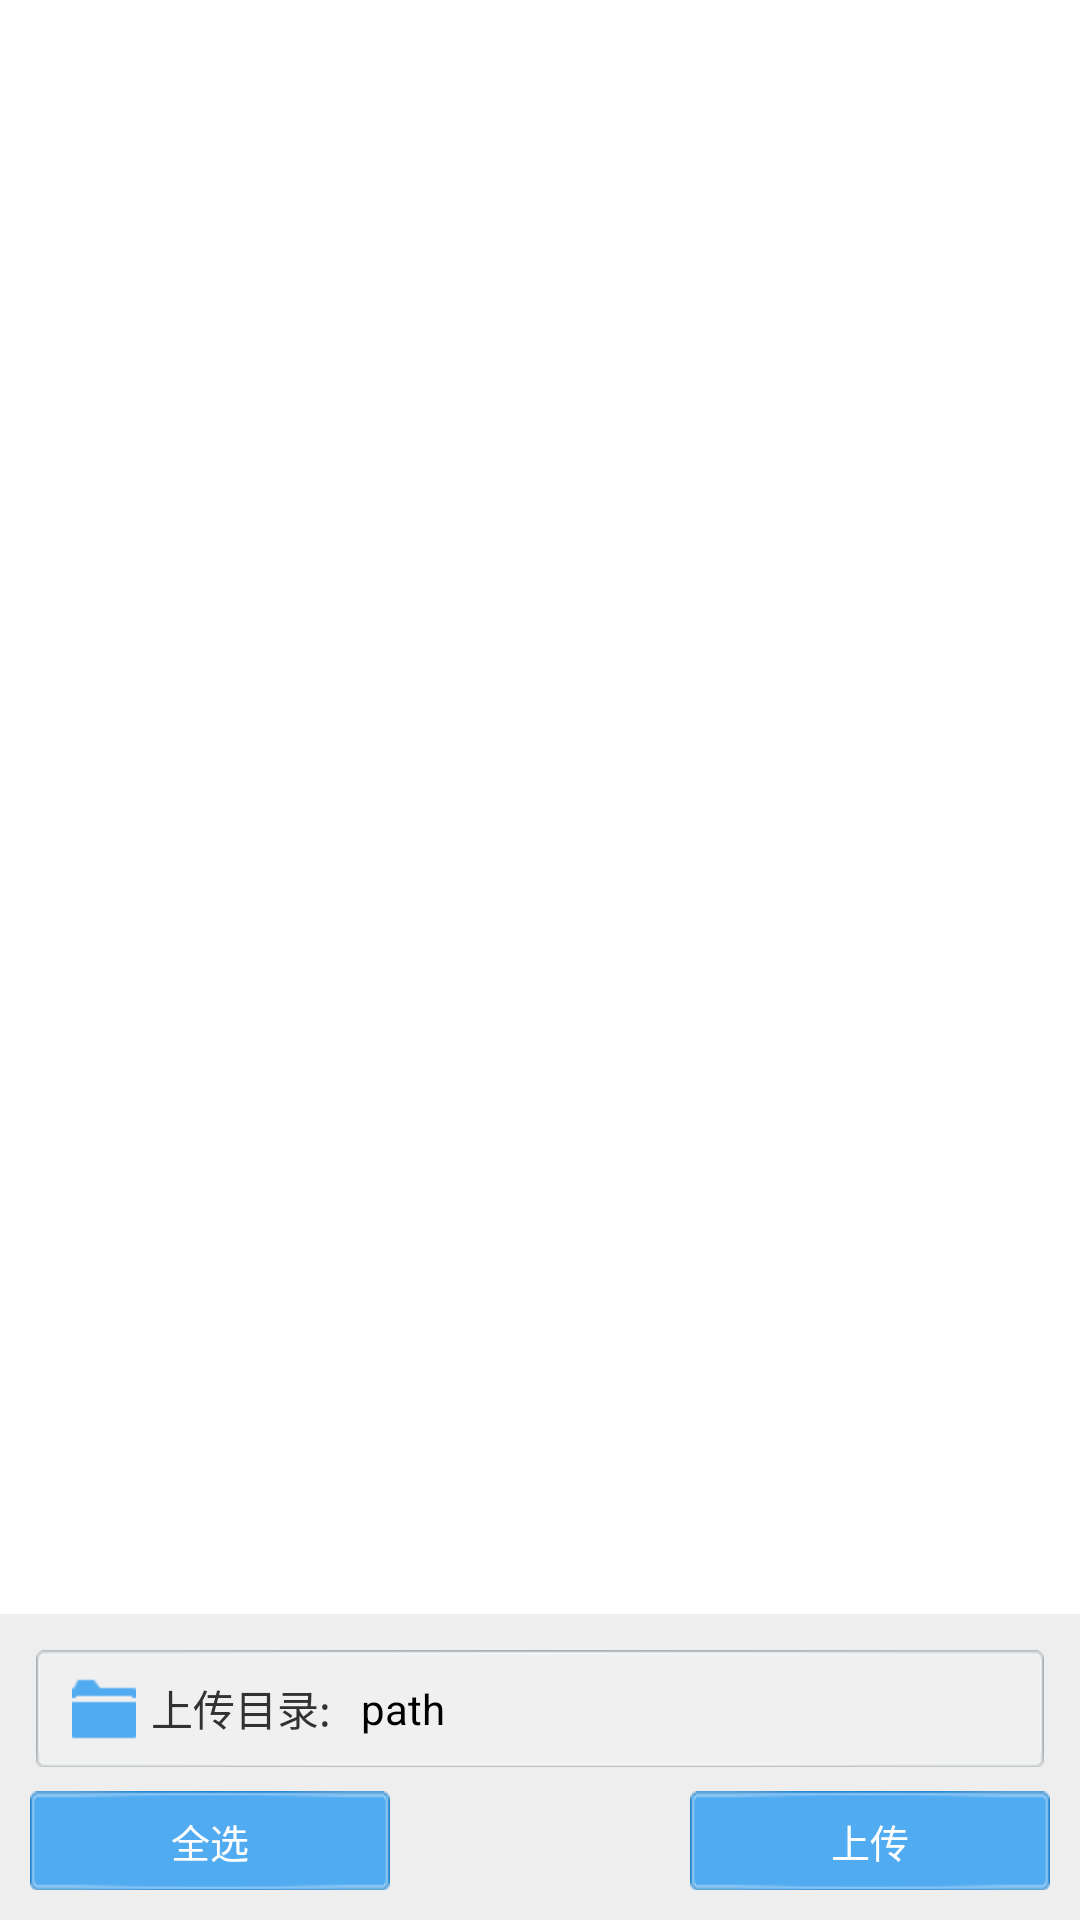

Reconstruct the res/layout file that produces this screen, plus the resources it refers to.
<!-- AndroidManifest.xml: application theme AppTheme -->
<!-- res/layout/upload_choose_bottom.xml -->
<?xml version="1.0" encoding="utf-8"?>
<RelativeLayout xmlns:android="http://schemas.android.com/apk/res/android"
    android:layout_width="match_parent"
    android:layout_height="match_parent" >

    <LinearLayout
        android:id="@+id/relativeLayout1"
        android:layout_width="fill_parent"
        android:layout_height="wrap_content"
        android:layout_alignParentBottom="true"
        android:layout_alignParentLeft="true"
        android:background="#eee"
        android:orientation="vertical" >

        <RelativeLayout
            android:id="@+id/rl_upload_choose_dir"
            android:layout_width="match_parent"
            android:layout_height="39dp"
            android:layout_marginLeft="12dp"
            android:layout_marginRight="12dp"
            android:layout_marginTop="12dp"
            android:background="@drawable/btn_light_gray" >

            <ImageView
                android:id="@+id/imageView"
                android:layout_width="wrap_content"
                android:layout_height="wrap_content"
                android:layout_centerVertical="true"
                android:layout_marginLeft="10dp"
                android:src="@drawable/option_folder_icon" />

            <TextView
                android:id="@+id/tv_dir"
                android:layout_width="wrap_content"
                android:layout_height="wrap_content"
                android:layout_centerVertical="true"
                android:layout_marginRight="10dp"
                android:layout_toRightOf="@+id/textView1"
                android:ellipsize="end"
                android:paddingLeft="10dp"
                android:singleLine="true"
                android:text="path"
                android:textColor="@color/black"
                android:textSize="14sp" />

            <TextView
                android:id="@+id/textView1"
                android:layout_width="wrap_content"
                android:layout_height="wrap_content"
                android:layout_centerVertical="true"
                android:layout_toRightOf="@+id/imageView"
                android:paddingLeft="5dp"
                android:text="上传目录:" />
        </RelativeLayout>

        <RelativeLayout
            android:layout_width="wrap_content"
            android:layout_height="wrap_content"
            android:layout_marginBottom="10dp"
            android:layout_marginLeft="10dp"
            android:layout_marginRight="10dp"
            android:layout_marginTop="8dp" >

            <Button
                android:id="@+id/btn_select"
                android:layout_width="120dp"
                android:layout_height="33dp"
                android:layout_alignParentLeft="true"
                android:background="@drawable/btn_blue"
                android:text="@string/all_select_button"
                android:textColor="@color/white"
                android:textSize="13sp" />

            <Button
                android:id="@+id/btn_upload"
                android:layout_width="120dp"
                android:layout_height="33dp"
                android:layout_alignParentRight="true"
                android:background="@drawable/btn_blue"
                android:text="@string/upload_bottom_label"
                android:textColor="@color/white"
                android:textSize="13sp" />
        </RelativeLayout>
    </LinearLayout>

</RelativeLayout>
<!-- resources referenced by this layout -->
<resources>
  <color name="black">#000000</color>
  <color name="white">#ffffff</color>
  <!-- drawable btn_blue (drawable) -->
  <selector xmlns:android="http://schemas.android.com/apk/res/android">
  
      <item android:drawable="@drawable/btn_hotfile_blue_pressed" android:state_focused="true"/>
      <item android:drawable="@drawable/btn_hotfile_blue_pressed" android:state_pressed="true"/>
      <item android:drawable="@drawable/btn_hotfile_blue_pressed" android:state_selected="true"/>
      <item android:drawable="@drawable/btn_hotfile_blue_normal"/>
  
  </selector>
  <!-- drawable btn_light_gray (drawable) -->
  <selector xmlns:android="http://schemas.android.com/apk/res/android">
  
      <item android:drawable="@drawable/btn_light_gray_p" android:state_focused="true"/>
      <item android:drawable="@drawable/btn_light_gray_p" android:state_pressed="true"/>
      <item android:drawable="@drawable/btn_light_gray_p" android:state_selected="true"/>
      <item android:drawable="@drawable/btn_light_gray_d"/>
  
  </selector>
  <!-- drawable option_folder_icon: png bitmap (drawable-hdpi, 214 bytes) -->
  <string name="all_select_button">全选</string>
  <string name="upload_bottom_label">上传</string>
  <style name="AppTheme" parent="AppBaseTheme">
          
      </style>
  <style name="AppBaseTheme" parent="android:Theme.Light">
          
      </style>
</resources>
